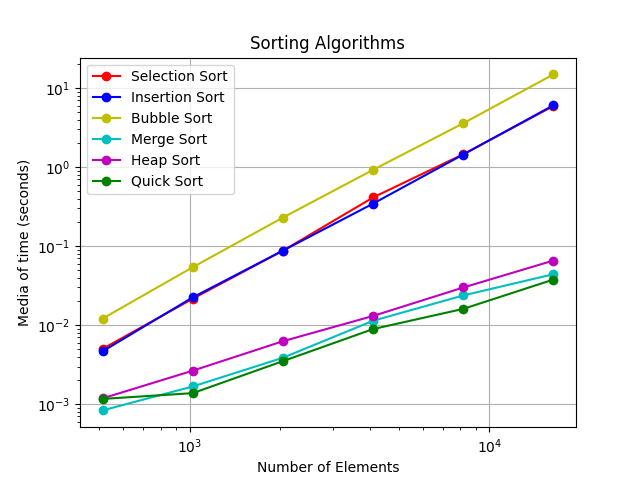

The table this chart was drawn from, first rows:
Algorithm/Number of Elements, 512, 1024, 2048, 4096, 8192, 16384
Selection Sort, 0.005015, 0.02165, 0.0876, 0.4133, 1.456, 5.935
Insertion Sort, 0.004671, 0.02249, 0.08787, 0.3455, 1.444, 6.063
Bubble Sort, 0.01212, 0.05415, 0.2302, 0.9242, 3.589, 14.9
Merge Sort, 0.0008361, 0.001679, 0.003875, 0.01138, 0.02381, 0.04418
Heap Sort, 0.001187, 0.00266, 0.006272, 0.0131, 0.03, 0.0658
Quick Sort, 0.001168, 0.001382, 0.003511, 0.008937, 0.0161, 0.03782
